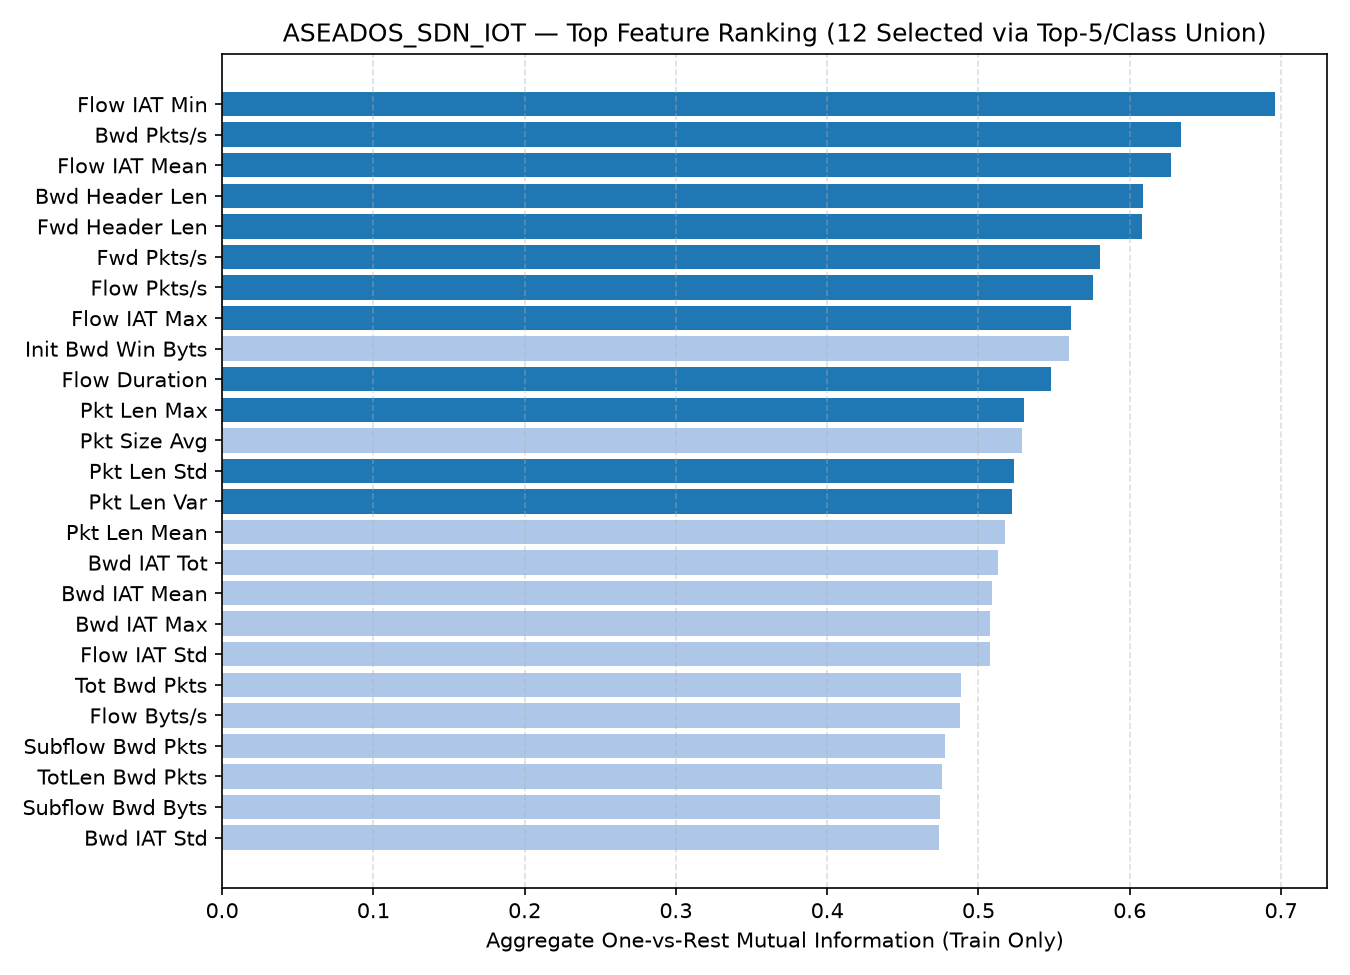

Data behind this chart, as committed beside it:
rank, feature, index, aggregate_mi_score, selected_in_topk_union
1, Flow IAT Min, 19, 0.6959, True
2, Bwd Pkts/s, 37, 0.6338, True
3, Flow IAT Mean, 16, 0.6275, True
4, Bwd Header Len, 35, 0.6091, True
5, Fwd Header Len, 34, 0.6079, True
6, Fwd Pkts/s, 36, 0.5804, True
7, Flow Pkts/s, 15, 0.576, True
8, Flow IAT Max, 18, 0.5614, True
9, Init Bwd Win Byts, 66, 0.5599, False
10, Flow Duration, 1, 0.5481, True
11, Pkt Len Max, 39, 0.5302, True
12, Pkt Size Avg, 52, 0.5288, False
13, Pkt Len Std, 41, 0.5233, True
14, Pkt Len Var, 42, 0.5224, True
15, Pkt Len Mean, 40, 0.5175, False
16, Bwd IAT Tot, 25, 0.5132, False
17, Bwd IAT Mean, 26, 0.5089, False
18, Bwd IAT Max, 28, 0.5076, False
19, Flow IAT Std, 17, 0.5074, False
20, Tot Bwd Pkts, 3, 0.4883, False
21, Flow Byts/s, 14, 0.488, False
22, Subflow Bwd Pkts, 63, 0.4782, False
23, TotLen Bwd Pkts, 5, 0.4756, False
24, Subflow Bwd Byts, 64, 0.4743, False
25, Bwd IAT Std, 27, 0.4739, False
26, Bwd Pkt Len Std, 13, 0.4731, False
27, Bwd Pkt Len Max, 10, 0.4719, False
28, Fwd IAT Max, 23, 0.4708, False
29, Fwd IAT Min, 24, 0.4701, False
30, Bwd Pkt Len Mean, 12, 0.4692, False
31, Bwd Seg Size Avg, 54, 0.4623, False
32, Fwd IAT Mean, 21, 0.4593, False
33, Protocol, 0, 0.4495, False
34, Fwd IAT Tot, 20, 0.4495, False
35, Tot Fwd Pkts, 2, 0.4409, False
36, Subflow Fwd Pkts, 61, 0.4398, False
37, Bwd IAT Min, 29, 0.4049, False
38, Idle Min, 76, 0.3979, False
39, TotLen Fwd Pkts, 4, 0.3915, False
40, Subflow Fwd Byts, 62, 0.3896, False
41, Fwd Act Data Pkts, 67, 0.3849, False
42, Fwd Pkt Len Mean, 8, 0.3837, False
43, Fwd Seg Size Avg, 53, 0.3816, False
44, Idle Max, 75, 0.3775, False
45, Fwd Pkt Len Max, 6, 0.3762, False
46, Fwd Pkt Len Std, 9, 0.3715, False
47, Idle Mean, 73, 0.3656, False
48, Down/Up Ratio, 51, 0.3261, False
49, Fwd IAT Std, 22, 0.3131, False
50, ACK Flag Cnt, 47, 0.227, False
51, Active Mean, 69, 0.2188, False
52, Active Max, 71, 0.2162, False
53, PSH Flag Cnt, 46, 0.2136, False
54, Bwd PSH Flags, 31, 0.2113, False
55, Active Min, 72, 0.2098, False
56, SYN Flag Cnt, 44, 0.1481, False
57, Idle Std, 74, 0.06008, False
58, FIN Flag Cnt, 43, 0.03693, False
59, Active Std, 70, 0.02694, False
60, Fwd Pkt Len Min, 7, 0.01227, False
... 17 more rows
